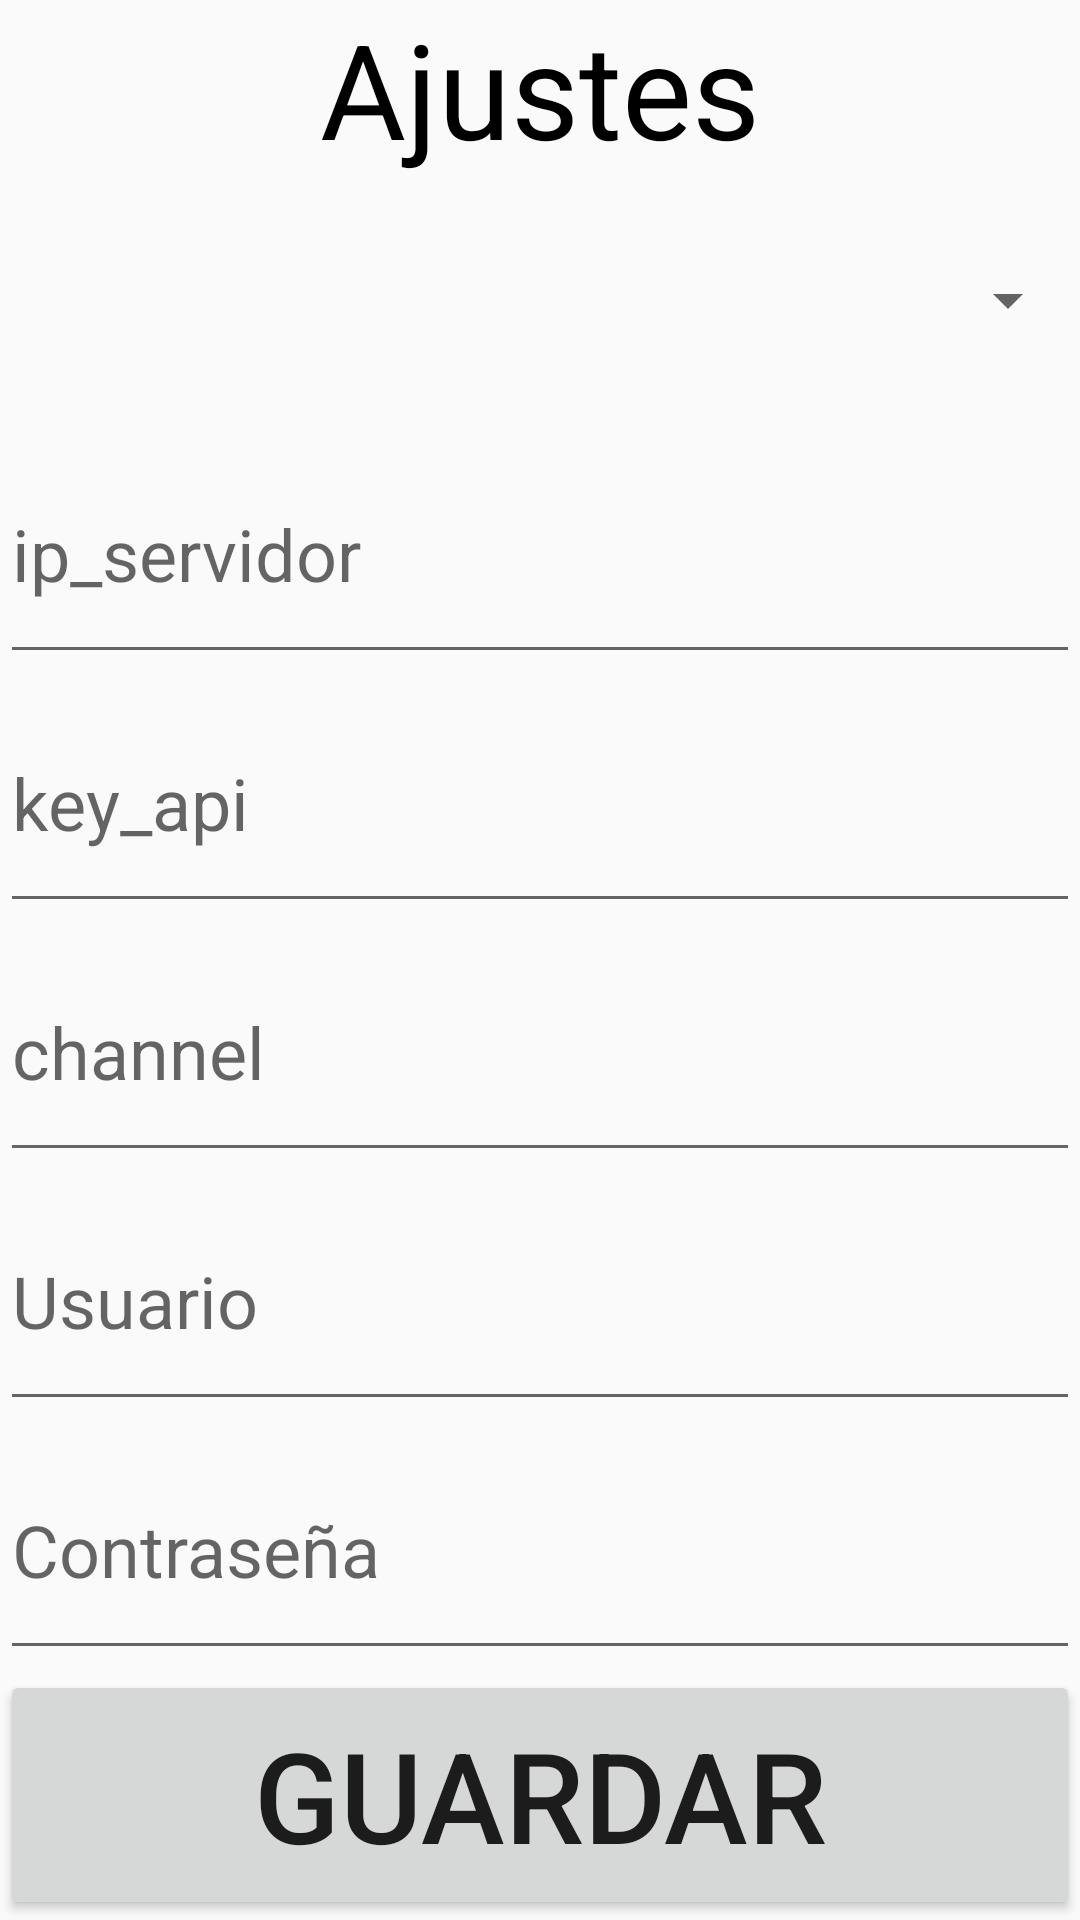

Reconstruct the res/layout file that produces this screen, plus the resources it refers to.
<!-- AndroidManifest.xml: application theme Theme.Design.Light.NoActionBar -->
<!-- res/layout/fragment_setting.xml -->
<?xml version="1.0" encoding="utf-8"?>
<FrameLayout xmlns:android="http://schemas.android.com/apk/res/android"
    xmlns:tools="http://schemas.android.com/tools"
    android:layout_width="match_parent"
    android:layout_height="match_parent"
    tools:context=".setting">

    

    <LinearLayout
        android:layout_width="match_parent"
        android:layout_height="match_parent"
        android:orientation="vertical">

        <TextView
            android:id="@+id/textView"
            android:layout_width="match_parent"
            android:layout_height="wrap_content"
            android:fontFamily="sans-serif"
            android:gravity="center"
            android:text="Ajustes"
            android:textColor="@color/black"
            android:textSize="44sp" />

        <Spinner
            android:id="@+id/servidores"
            android:layout_width="match_parent"
            android:layout_height="0dp"
            android:layout_weight="1" />

        <EditText
            android:id="@+id/edit_IPservidor"
            android:layout_width="match_parent"
            android:layout_height="0dp"
            android:layout_weight="1"
            android:autofillHints=""
            android:ems="10"
            android:hint="ip_servidor"
            android:inputType="textPersonName"
            android:textColor="@color/black"
            android:textSize="24sp" />

        <EditText
            android:id="@+id/edit_Key"
            android:layout_width="match_parent"
            android:layout_height="0dp"
            android:layout_weight="1"
            android:autofillHints=""
            android:ems="10"
            android:hint="key_api"
            android:inputType="textPersonName"
            android:textColor="@color/black"
            android:textSize="24sp" />

        <EditText
            android:id="@+id/edit_channel"
            android:layout_width="match_parent"
            android:layout_height="0dp"
            android:layout_weight="1"
            android:autofillHints=""
            android:ems="10"
            android:hint="channel"
            android:inputType="textPersonName"
            android:textColor="@color/black"
            android:textSize="24sp" />

        <EditText
            android:id="@+id/edit_usuario"
            android:layout_width="match_parent"
            android:layout_height="0dp"
            android:layout_weight="1"
            android:ems="10"
            android:hint="Usuario"
            android:inputType="textPersonName"
            android:textSize="24sp" />

        <EditText
            android:id="@+id/edit_pass"
            android:layout_width="match_parent"
            android:layout_height="0dp"
            android:layout_weight="1"
            android:ems="10"
            android:hint="Contraseña"
            android:inputType="textPersonName"
            android:textSize="24sp" />

        <Button
            android:id="@+id/btn_guardar"
            android:layout_width="match_parent"
            android:layout_height="0dp"
            android:layout_weight="1"
            android:text="guardar"
            android:textSize="42sp" />
    </LinearLayout>

</FrameLayout>
<!-- resources referenced by this layout -->
<resources>
  <color name="black">#FF000000</color>
</resources>
